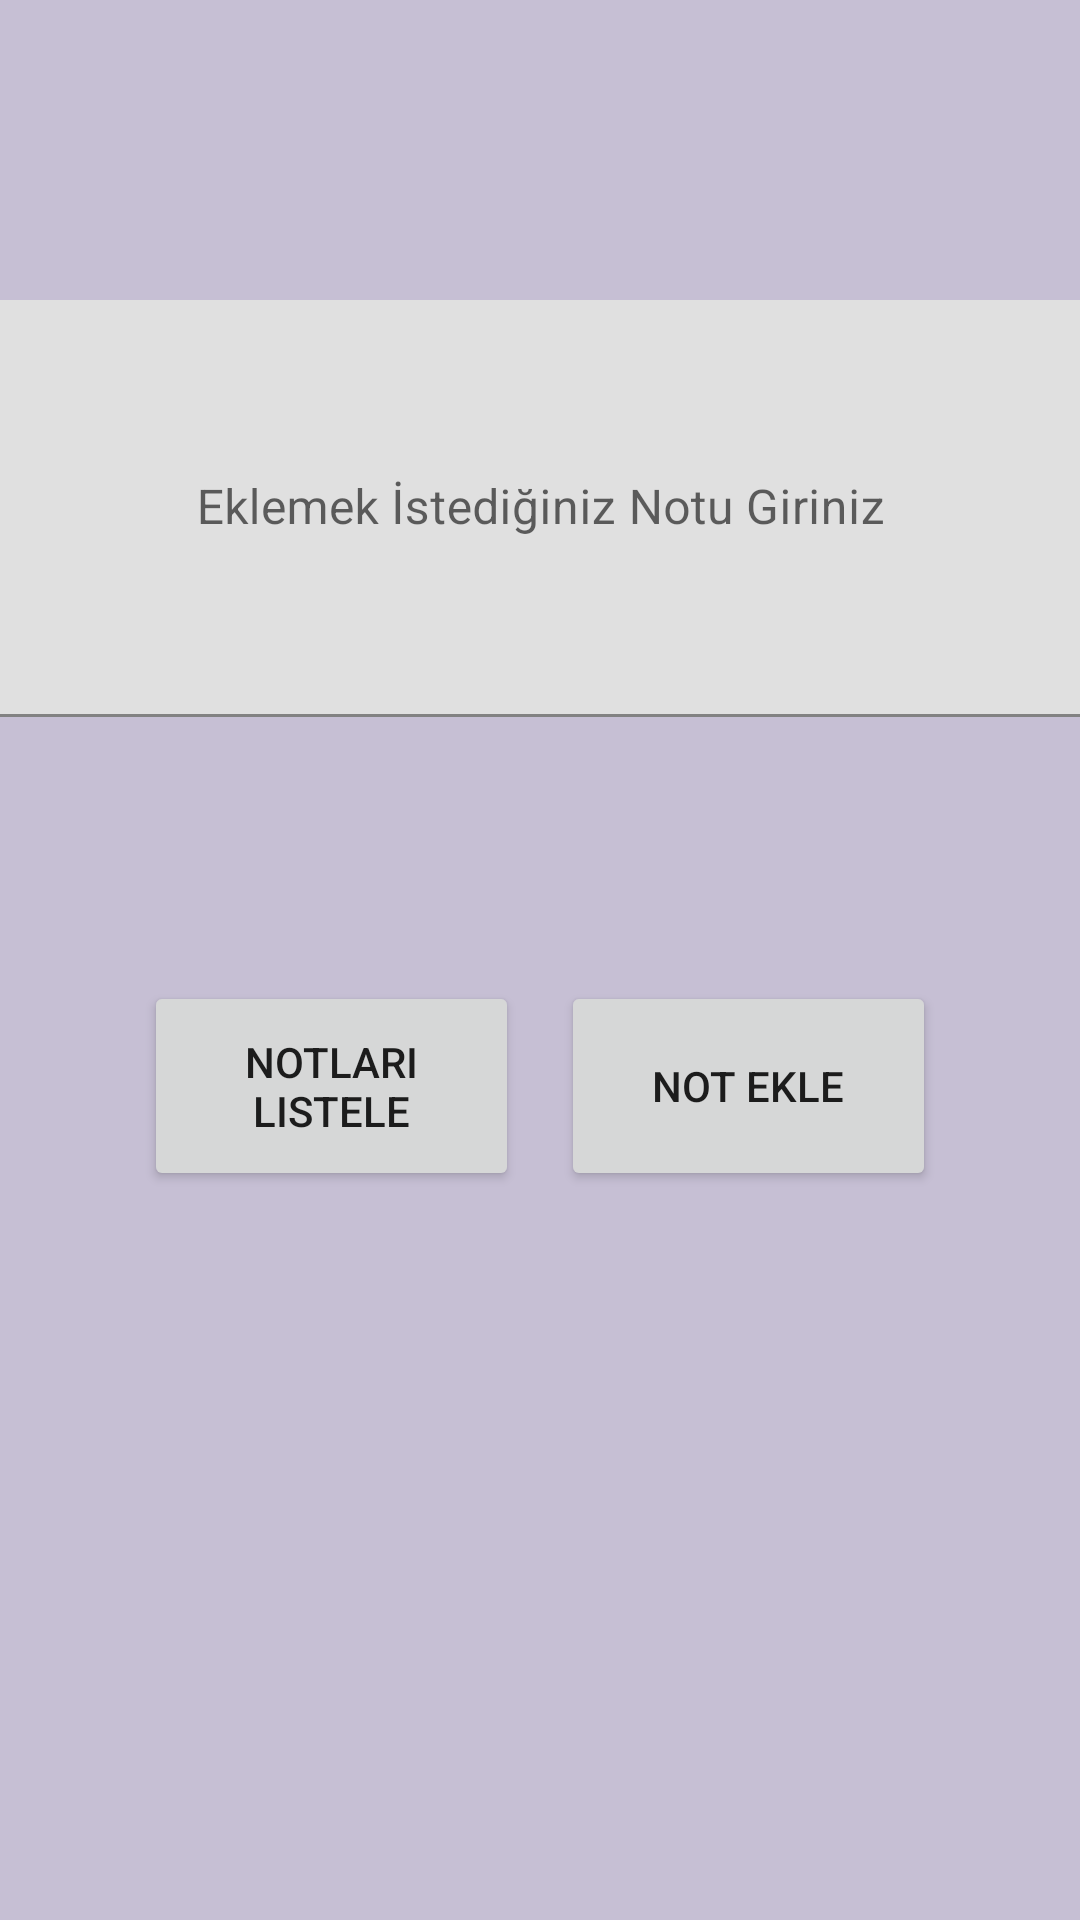

Produce the Android XML layout that renders to this screen, including the resource entries it uses.
<!-- AndroidManifest.xml: application theme Theme.Realm_NoteApp -->
<!-- res/layout/activity_main.xml -->
<?xml version="1.0" encoding="utf-8"?>
<androidx.constraintlayout.widget.ConstraintLayout xmlns:android="http://schemas.android.com/apk/res/android"
    xmlns:app="http://schemas.android.com/apk/res-auto"
    xmlns:tools="http://schemas.android.com/tools"
    android:layout_width="match_parent"
    android:layout_height="match_parent"
    android:background="#959E92B6"
    tools:context=".MainActivity">

    <com.google.android.material.textfield.TextInputLayout
        android:id="@+id/noteLayout"
        android:layout_width="388dp"
        android:layout_height="139dp"
        android:layout_marginStart="10dp"
        android:layout_marginTop="100dp"
        android:layout_marginEnd="10dp"
        app:layout_constraintEnd_toEndOf="parent"
        app:layout_constraintStart_toStartOf="parent"
        app:layout_constraintTop_toTopOf="parent">

        <com.google.android.material.textfield.TextInputEditText
            android:id="@+id/txtNote"
            android:layout_width="match_parent"
            android:layout_height="match_parent"
            android:gravity="center_horizontal|center_vertical"
            android:hint="Eklemek İstediğiniz Notu Giriniz" />

    </com.google.android.material.textfield.TextInputLayout>

    <Button
        android:id="@+id/btnList"
        android:layout_width="125dp"
        android:layout_height="70dp"
        android:layout_marginStart="48dp"
        android:layout_marginTop="88dp"
        android:text="Notları Listele"
        app:layout_constraintStart_toStartOf="parent"
        app:layout_constraintTop_toBottomOf="@+id/noteLayout" />

    <Button
        android:id="@+id/btnAddNote"
        android:layout_width="125dp"
        android:layout_height="70dp"
        android:layout_marginTop="88dp"
        android:layout_marginEnd="48dp"
        android:text="Not Ekle"
        app:layout_constraintEnd_toEndOf="parent"
        app:layout_constraintTop_toBottomOf="@+id/noteLayout" />

</androidx.constraintlayout.widget.ConstraintLayout>
<!-- resources referenced by this layout -->
<resources>
  <style name="Theme.Realm_NoteApp" parent="Theme.MaterialComponents.DayNight.DarkActionBar">
          
          <item name="colorPrimary">@color/purple_500</item>
          <item name="colorPrimaryVariant">@color/purple_700</item>
          <item name="colorOnPrimary">@color/white</item>
          
          <item name="colorSecondary">@color/teal_200</item>
          <item name="colorSecondaryVariant">@color/teal_700</item>
          <item name="colorOnSecondary">@color/black</item>
          
          <item name="android:statusBarColor" tools:targetApi="l">?attr/colorPrimaryVariant</item>
          
      </style>
  <!-- not gathered from this repository: default colours our renderer supplied (Android Studio template values) -->
  <color name="purple_500">#FF6200EE</color>
  <color name="purple_700">#FF3700B3</color>
  <color name="teal_200">#FF03DAC5</color>
  <color name="teal_700">#FF018786</color>
  <color name="black">#FF000000</color>
  <color name="white">#FFFFFFFF</color>
</resources>
